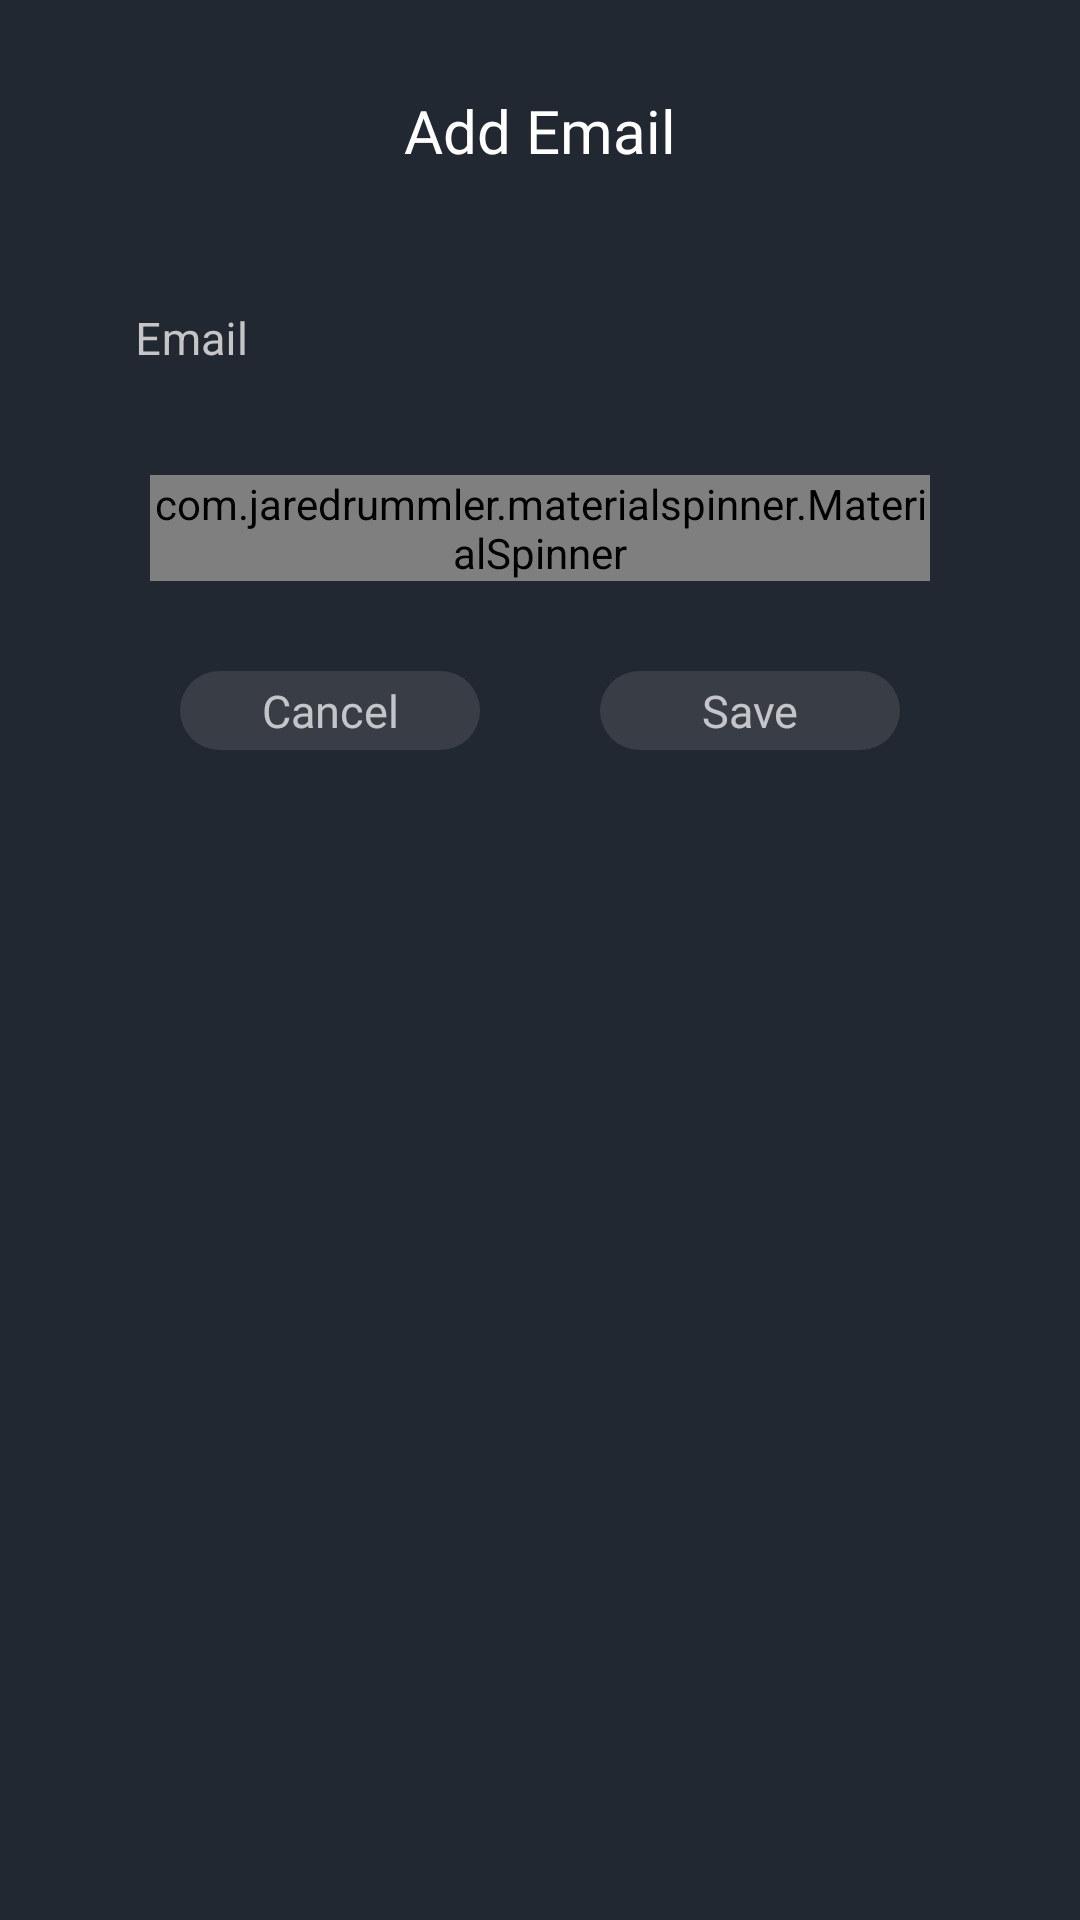

This screen was rendered from an Android layout file. Write that file and the resources it references.
<!-- AndroidManifest.xml: application theme AppTheme -->
<!-- res/layout/popup_email.xml -->
<?xml version="1.0" encoding="utf-8"?>
<LinearLayout xmlns:android="http://schemas.android.com/apk/res/android"
    xmlns:app="http://schemas.android.com/apk/res-auto"
    android:orientation="vertical"
    android:background="@color/myDark"
    android:layout_width="match_parent"
    android:gravity="center_horizontal"
    android:layout_height="match_parent">

    <TextView
        android:layout_marginTop="30dp"
        android:layout_width="wrap_content"
        android:layout_height="wrap_content"
        android:text="Add Email"
        android:textColor="@android:color/white"
        android:textSize="20dp"
        android:fontFamily="@font/balooda_semibold"/>
    <com.google.android.material.textfield.TextInputLayout
        android:layout_marginTop="20dp"
        android:id="@+id/popupEmail_emailTIL"
        android:layout_width="match_parent"
        app:boxBackgroundMode="none"
        android:layout_height="wrap_content"
        app:helperTextTextAppearance="@color/colorAccent"
        android:textColorHint="@color/colorOnBackground"
        android:layout_marginHorizontal="30dp">


        <com.google.android.material.textfield.TextInputEditText
            android:id="@+id/popupEmail_emailEditText"
            android:layout_width="match_parent"
            android:layout_height="wrap_content"
            android:hint="Email"
            android:textSize="15dp"
            app:boxBackgroundColor="@color/myDark"
            android:textColorHint="@color/colorOnBackgroundSDark"
            android:textColor="@android:color/white"
            android:padding="15dp"
            android:inputType="textWebEmailAddress"
            android:maxLines="1"/>
    </com.google.android.material.textfield.TextInputLayout>

    <LinearLayout
        android:layout_marginTop="20dp"
        android:layout_width="match_parent"
        android:layout_height="wrap_content"
        android:layout_marginHorizontal="50dp"
        android:orientation="horizontal">

        <com.jaredrummler.materialspinner.MaterialSpinner
            android:layout_width="match_parent"
            android:layout_height="wrap_content"
            android:id="@+id/popupEmail_emailTypeSpinner"/>

    </LinearLayout>

    <LinearLayout
        android:layout_marginBottom="30dp"
        android:layout_marginTop="30dp"
        android:layout_width="match_parent"
        android:layout_height="wrap_content"
        android:layout_marginHorizontal="40dp"
        android:weightSum="2"
        android:orientation="horizontal">

        <TextView
            android:id="@+id/popupEmail_CancelButton"
            android:layout_marginHorizontal="20dp"
            android:layout_width="match_parent"
            android:layout_height="wrap_content"
            android:background="@drawable/myinfo_layoutback"
            android:text="Cancel"
            android:gravity="center"
            android:layout_weight="1"
            android:paddingVertical="3dp"
            android:fontFamily="@font/balooda_semibold"
            android:textSize="15dp"/>

        <TextView
            android:id="@+id/popupEmail_saveButton"
            android:layout_marginHorizontal="20dp"
            android:layout_width="match_parent"
            android:layout_height="wrap_content"
            android:background="@drawable/myinfo_layoutback"
            android:text="Save"
            android:gravity="center"
            android:layout_weight="1"
            android:paddingVertical="3dp"
            android:fontFamily="@font/balooda_semibold"
            android:textSize="15dp"/>




    </LinearLayout>


</LinearLayout>
<!-- resources referenced by this layout -->
<resources>
  <color name="colorAccent">#F1D681</color>
  <color name="colorOnBackground">#C5C5C5</color>
  <color name="colorOnBackgroundSDark">#8E8E8E</color>
  <color name="myDark">#222831</color>
  <!-- drawable myinfo_layoutback (drawable) -->
  <?xml version="1.0" encoding="utf-8"?>
  <selector xmlns:android="http://schemas.android.com/apk/res/android">
  
      <item>
          <shape>
              <solid android:color="@color/myDarkLight"/>
              <corners android:radius="15dp"/>
          </shape>
      </item>
  
  
  </selector>
  <style name="AppTheme" parent="Theme.MaterialComponents.NoActionBar">
          
          <item name="colorPrimary">@color/colorPrimary</item>
          <item name="colorPrimaryDark">@color/colorPrimaryDark</item>
          <item name="colorAccent">@color/colorAccent</item>
          <item name="android:autofilledHighlight">@xml/autofill_back</item>
      </style>
  <color name="myDarkLight">#393E46</color>
  <color name="colorPrimary">#222831</color>
  <color name="colorPrimaryDark">#000000</color>
</resources>
